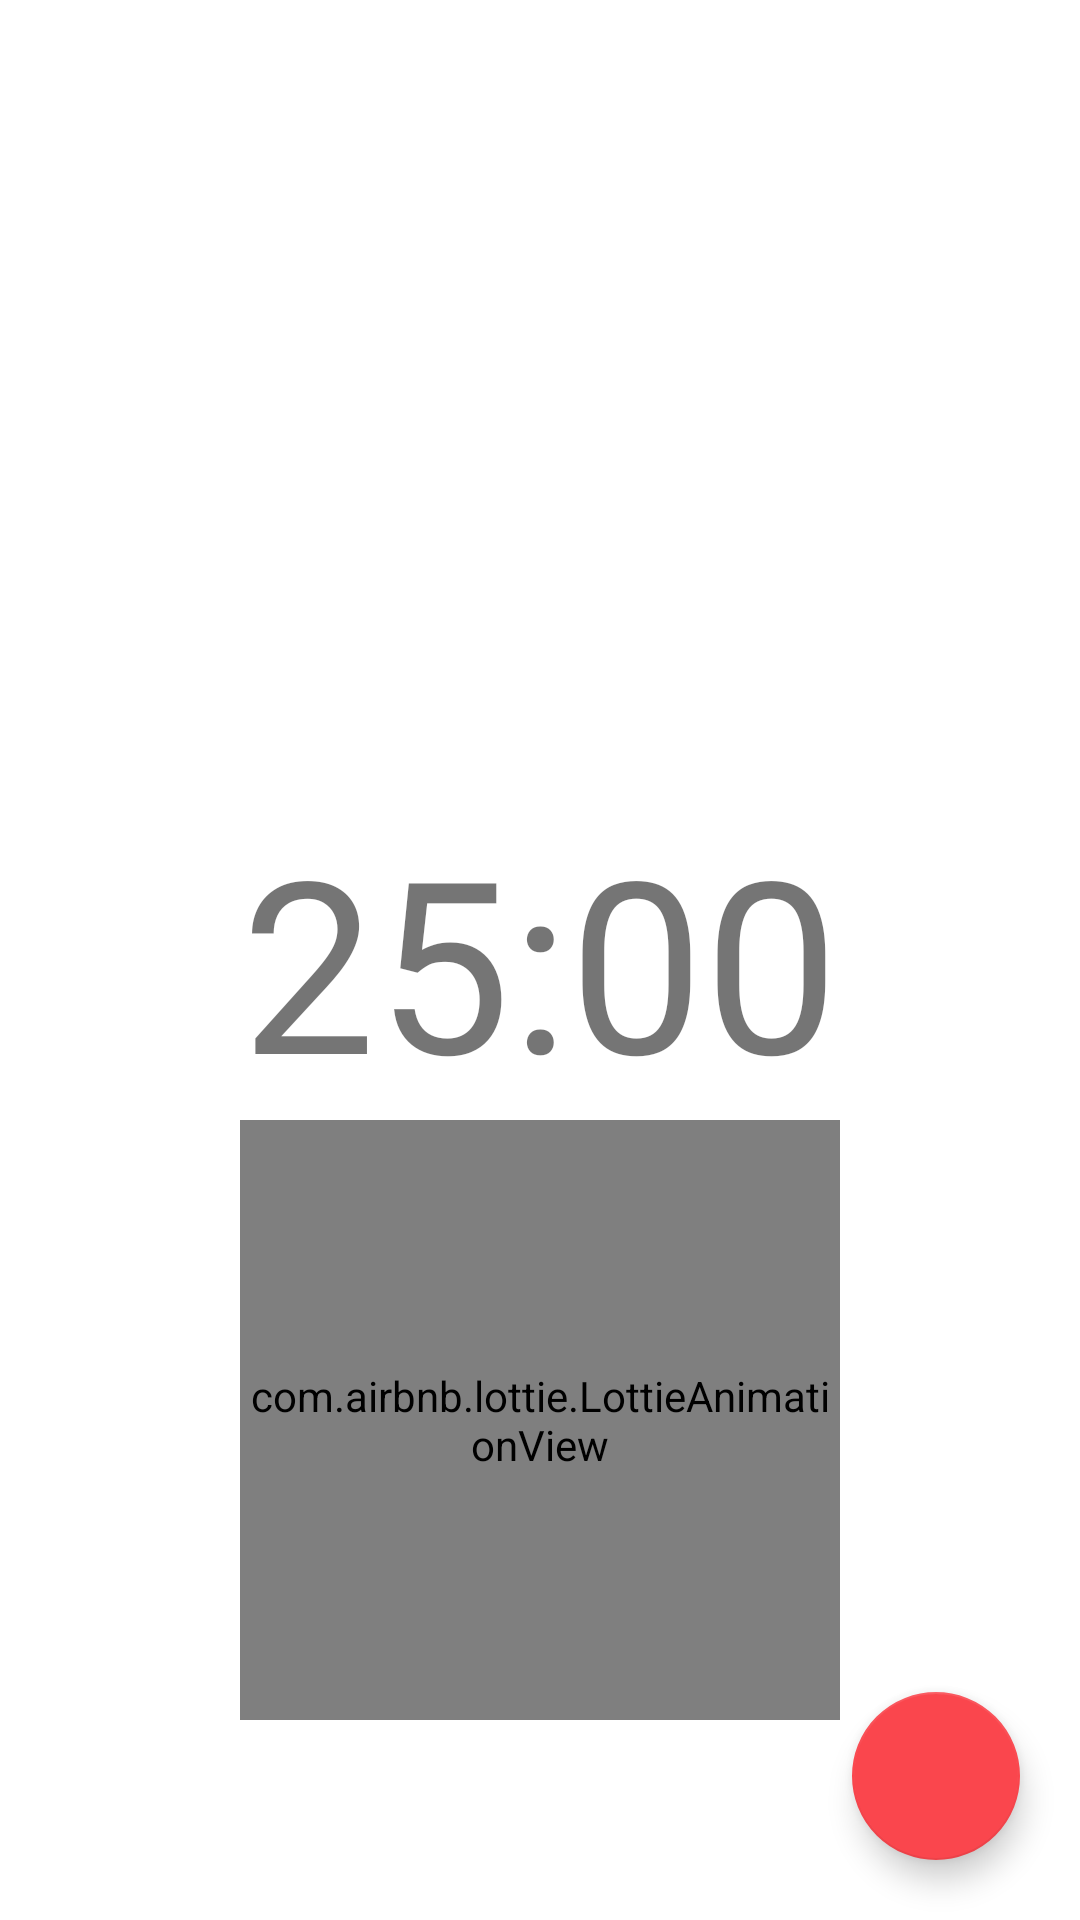

Reconstruct the res/layout file that produces this screen, plus the resources it refers to.
<!-- AndroidManifest.xml: application theme Theme.Pomodoro -->
<!-- res/layout/fragment_new.xml -->
<?xml version="1.0" encoding="utf-8"?>
<FrameLayout xmlns:android="http://schemas.android.com/apk/res/android"
    xmlns:app="http://schemas.android.com/apk/res-auto"
    xmlns:tools="http://schemas.android.com/tools"
    android:layout_width="match_parent"
    android:layout_height="match_parent"
    tools:context=".view.fragments.FragmentNew">

    <androidx.constraintlayout.widget.ConstraintLayout
        android:layout_width="match_parent"
        android:layout_height="match_parent">

        <TextView
            android:id="@+id/text_timer"
            android:layout_width="wrap_content"
            android:layout_height="wrap_content"
            android:gravity="center"
            android:text="@string/_25_00"
            android:textAlignment="center"
            android:textSize="80sp"
            app:layout_constraintBottom_toBottomOf="parent"
            app:layout_constraintEnd_toEndOf="parent"
            app:layout_constraintStart_toStartOf="parent"
            app:layout_constraintTop_toTopOf="parent"
            tools:text="25:00" />

        <com.airbnb.lottie.LottieAnimationView
            android:id="@+id/animation_view"
            android:layout_width="200dp"
            android:layout_height="200dp"
            app:layout_constraintEnd_toEndOf="parent"
            app:layout_constraintStart_toStartOf="parent"
            app:layout_constraintTop_toBottomOf="@id/text_timer"
            app:lottie_autoPlay="false"
            app:lottie_fileName="animation_pom.json"
            app:lottie_loop="true" />

        <com.google.android.material.floatingactionbutton.FloatingActionButton
            android:id="@+id/btn_play_pause"
            android:layout_width="wrap_content"
            android:layout_height="wrap_content"
            android:layout_margin="20sp"
            android:src="@drawable/ic_play"
            app:layout_constraintBottom_toBottomOf="parent"
            app:layout_constraintEnd_toEndOf="parent"
            app:tint="@android:color/white" />

    </androidx.constraintlayout.widget.ConstraintLayout>

</FrameLayout>
<!-- resources referenced by this layout -->
<resources>
  <string name="_25_00">25:00</string>
  <style name="Theme.Pomodoro" parent="Theme.MaterialComponents.DayNight.DarkActionBar">
          
          <item name="colorPrimary">@color/purple_500</item>
          <item name="colorPrimaryVariant">@color/purple_700</item>
          <item name="colorOnPrimary">@color/white</item>
          
          <item name="colorSecondary">@color/teal_200</item>
          <item name="colorSecondaryVariant">@color/teal_700</item>
          <item name="colorOnSecondary">@color/gray</item>
          
          <item name="android:statusBarColor" tools:targetApi="l">?attr/colorPrimaryVariant</item>
          
      </style>
  <color name="purple_500">#fa464d</color>
  <color name="purple_700">#fa464d</color>
  <color name="white">#FFFFFFFF</color>
  <color name="teal_200">#fa464d</color>
  <color name="teal_700">#fa464d</color>
  <color name="gray">#7A7A7A</color>
</resources>
